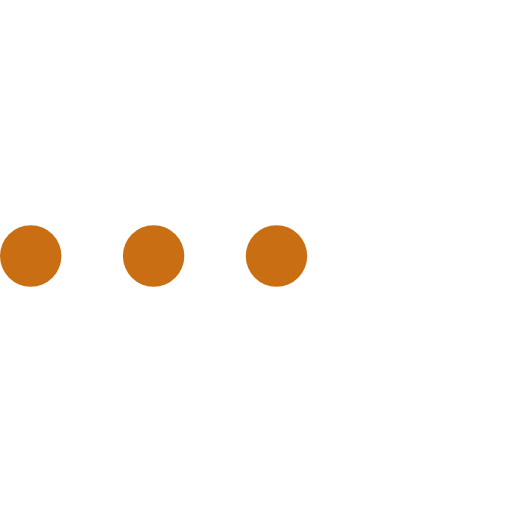
t = 0.00 s
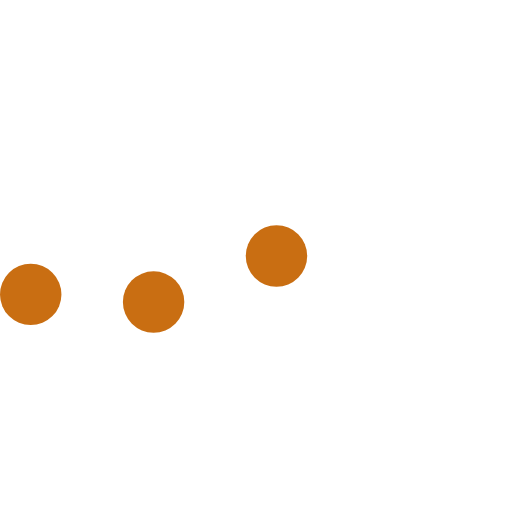
t = 0.23 s
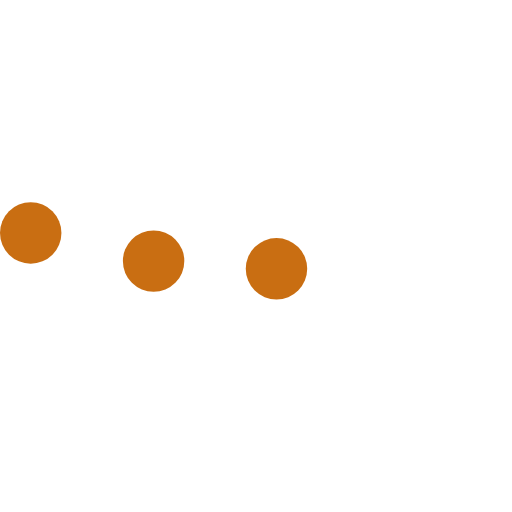
t = 0.43 s
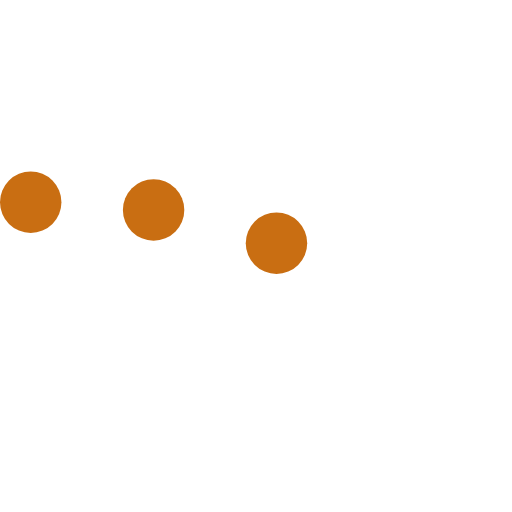
t = 0.68 s
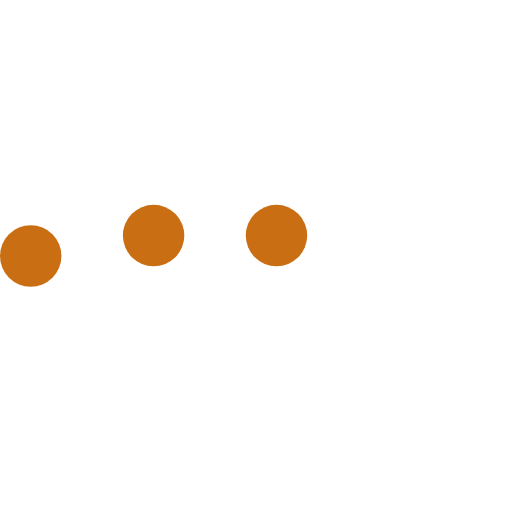
t = 0.85 s
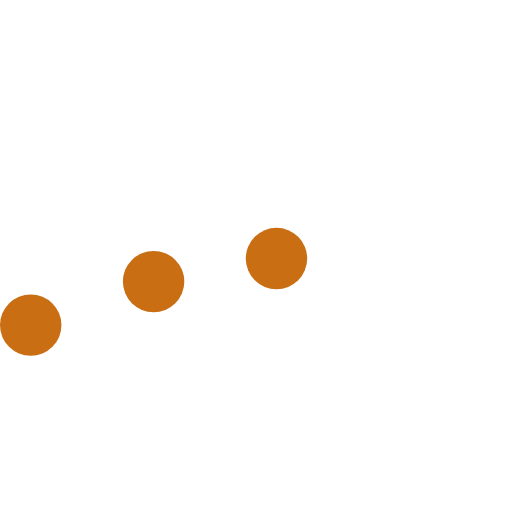
t = 1.08 s

The animated SVG that drew these frames (rendered in a browser with its animation timeline set to each time). Animation: 3 SMIL elements (animateTransform=3); one cycle of 1.30 s, repeats indefinitely.

<svg version="1.1" id="L5" xmlns="http://www.w3.org/2000/svg" xmlns:xlink="http://www.w3.org/1999/xlink" x="0px" y="0px"
  viewBox="0 0 100 100" enable-background="new 0 0 0 0" xml:space="preserve">
  <circle fill="#C96E12" stroke="none" cx="6" cy="50" r="6">
    <animateTransform 
       attributeName="transform" 
       dur="1s" 
       type="translate" 
       values="0 15 ; 0 -15; 0 15" 
       repeatCount="indefinite" 
       begin="0.1"/>
  </circle>
  <circle fill="#C96E12" stroke="none" cx="30" cy="50" r="6">
    <animateTransform 
       attributeName="transform" 
       dur="1s" 
       type="translate" 
       values="0 10 ; 0 -10; 0 10" 
       repeatCount="indefinite" 
       begin="0.2"/>
  </circle>
  <circle fill="#C96E12" stroke="none" cx="54" cy="50" r="6">
    <animateTransform 
       attributeName="transform" 
       dur="1s" 
       type="translate" 
       values="0 5 ; 0 -5; 0 5" 
       repeatCount="indefinite" 
       begin="0.3"/>
  </circle>
</svg>
